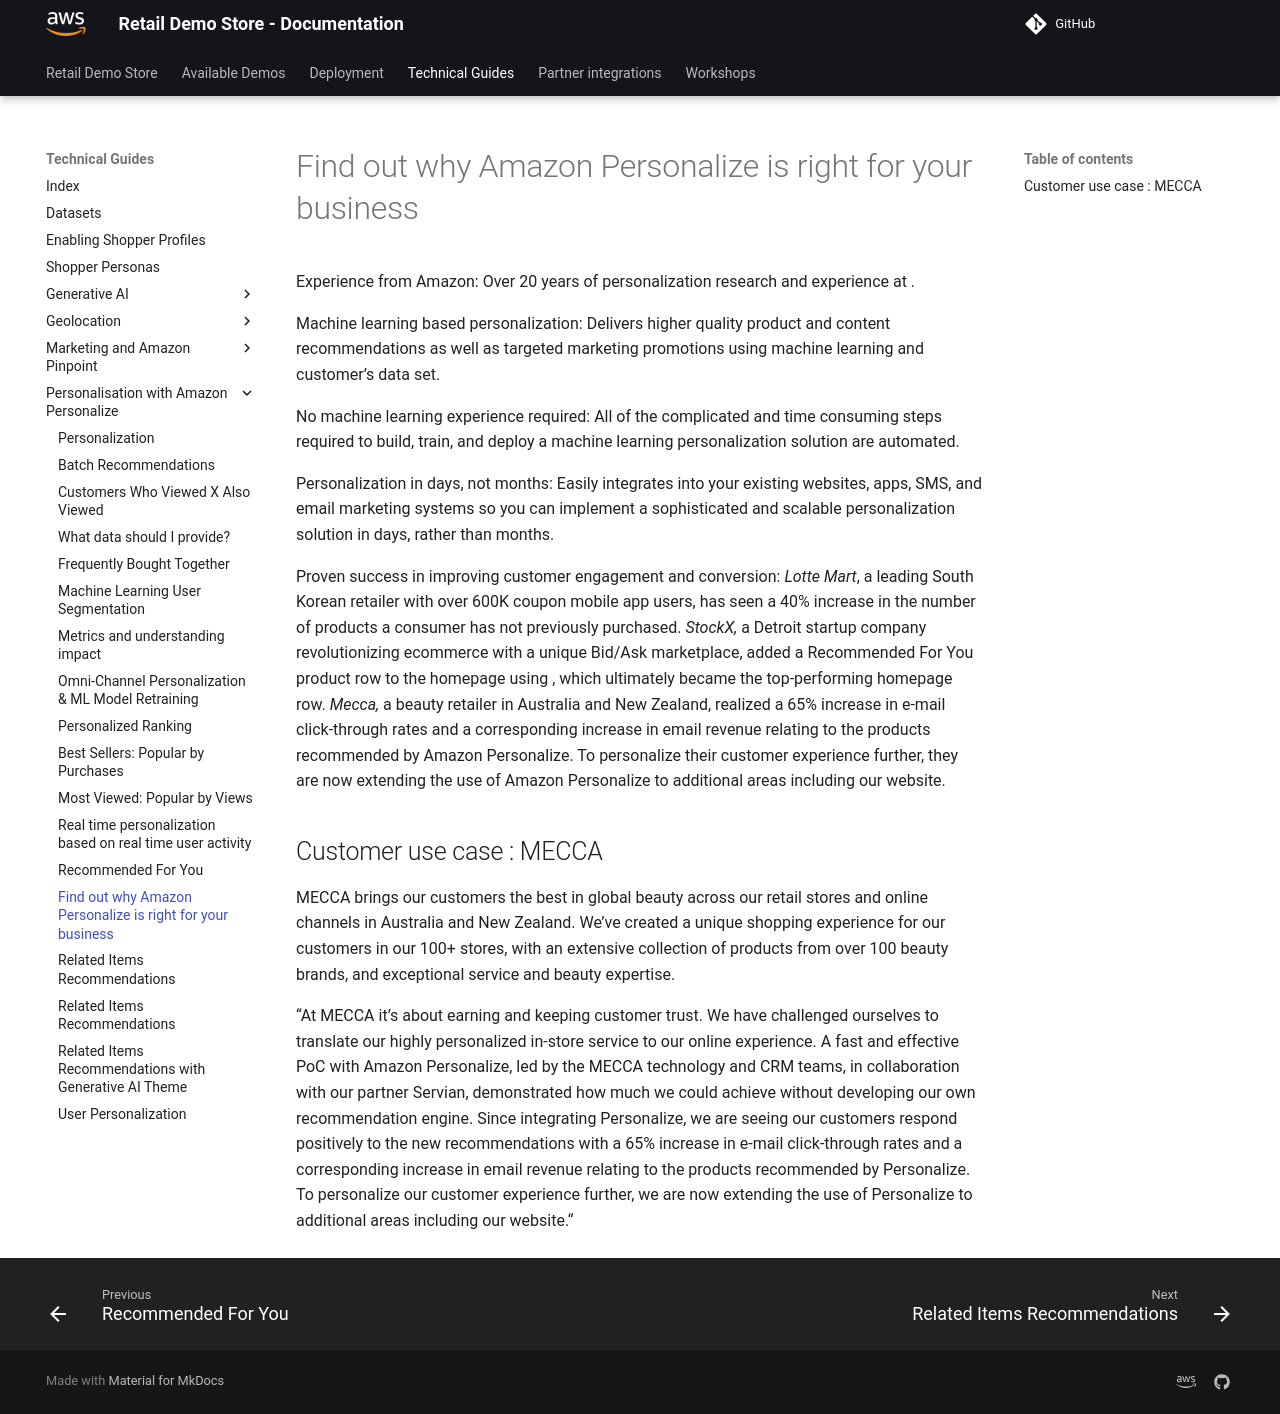

repository: harshhh-21/retail-demo-store · page: Technical Guides/Personalisation with Amazon Personalize/RightForYou/index.html · generator: mkdocs


  
# Find out why Amazon Personalize is right for your business



  Experience from Amazon: Over 20 years of personalization research and experience at
  .


  Machine learning based personalization: Delivers higher quality product and content recommendations as well as
  targeted marketing promotions using machine learning and customer’s data set.


  No machine learning experience required: All of the complicated and time consuming steps required to build,
  train, and deploy a machine learning personalization solution are automated.


  Personalization in days, not months: Easily integrates into your existing websites, apps, SMS, and email
  marketing systems so you can implement a sophisticated and scalable personalization solution in days, rather
  than months.



  Proven success in improving customer engagement and conversion: *Lotte Mart*, a leading South Korean retailer
  with over 600K coupon mobile app users, has seen a 40% increase in the number of products a consumer has not
  previously purchased. *StockX,* a Detroit startup company revolutionizing ecommerce with a unique Bid/Ask
  marketplace, added a Recommended For You product row to the homepage using
  ,
  which ultimately became the top-performing homepage row. *Mecca, *a beauty retailer in Australia and New
  Zealand, realized a 65% increase in e-mail click-through rates and a corresponding increase in email revenue
  relating to the products recommended by Amazon Personalize. To personalize their customer experience further,
  they are now extending the use of Amazon Personalize to additional areas including our website.





  
## Customer use case : MECCA

MECCA brings our customers the best in global beauty across our retail stores and online channels in Australia and New Zealand. We’ve created a unique shopping experience for our customers in our 100+ stores, with an extensive collection of products from over 100 beauty brands, and exceptional service and beauty expertise.

  

  

“At MECCA it’s about earning and keeping customer trust. We have challenged ourselves to translate our
highly personalized in-store service to our online experience. A fast and effective PoC with Amazon
Personalize, led by the MECCA technology and CRM teams, in collaboration with our partner Servian,
demonstrated how much we could achieve without developing our own recommendation engine. Since integrating
Personalize, we are seeing our customers respond positively to the new recommendations with a 65% increase
in e-mail click-through rates and a corresponding increase in email revenue relating to the products
recommended by Personalize. To personalize our customer experience further, we are now extending the use of
Personalize to additional areas including our website.“






  


  
